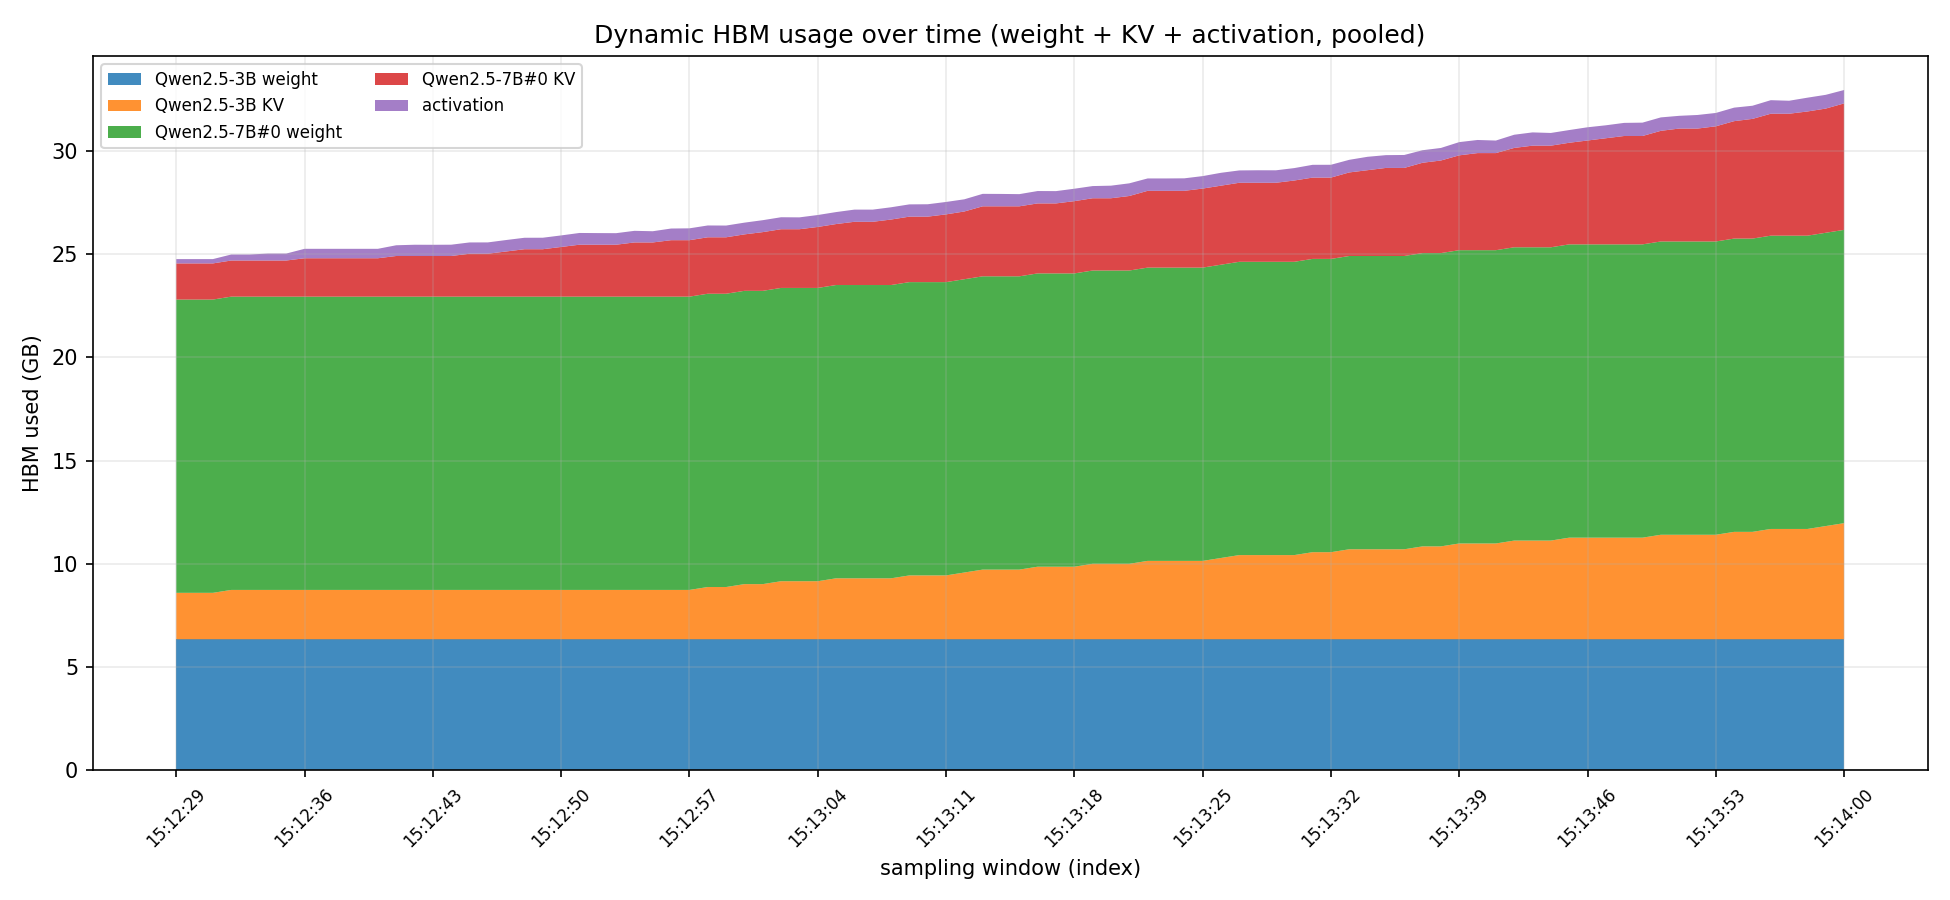

Source data for this figure (header and first rows):
time, Qwen2.5-3B_weight_pages, Qwen2.5-3B_kv_pages, Qwen2.5-7B#0_weight_pages, Qwen2.5-7B#0_kv_pages, activation_pages, total_pages, total_gb
15:12:29, 3250, 1152, 7273, 896, 107, 12678, 24.76
15:12:30, 3250, 1152, 7273, 896, 107, 12678, 24.76
15:12:31, 3250, 1152, 7273, 896, 107, 12678, 24.76
15:12:32, 3250, 1224, 7273, 896, 149, 12792, 24.98
15:12:33, 3250, 1224, 7273, 896, 149, 12792, 24.98
15:12:34, 3250, 1224, 7273, 896, 172, 12815, 25.03
15:12:35, 3250, 1224, 7273, 896, 172, 12815, 25.03
15:12:36, 3250, 1224, 7273, 952, 234, 12933, 25.26
15:12:37, 3250, 1224, 7273, 952, 234, 12933, 25.26
15:12:38, 3250, 1224, 7273, 952, 234, 12933, 25.26
15:12:39, 3250, 1224, 7273, 952, 234, 12933, 25.26
15:12:40, 3250, 1224, 7273, 952, 234, 12933, 25.26
15:12:41, 3250, 1224, 7273, 1008, 266, 13021, 25.43
15:12:42, 3250, 1224, 7273, 1008, 279, 13034, 25.46
15:12:43, 3250, 1224, 7273, 1008, 278, 13033, 25.45
15:12:44, 3250, 1224, 7273, 1008, 280, 13035, 25.46
15:12:45, 3250, 1224, 7273, 1064, 280, 13091, 25.57
15:12:46, 3250, 1224, 7273, 1064, 281, 13092, 25.57
15:12:47, 3250, 1224, 7273, 1120, 284, 13151, 25.69
15:12:48, 3250, 1224, 7273, 1176, 284, 13207, 25.8
15:12:49, 3250, 1224, 7273, 1176, 285, 13208, 25.8
15:12:50, 3250, 1224, 7273, 1232, 286, 13265, 25.91
15:12:51, 3250, 1224, 7273, 1288, 291, 13326, 26.03
15:12:52, 3250, 1224, 7273, 1288, 288, 13323, 26.02
15:12:53, 3250, 1224, 7273, 1288, 286, 13321, 26.02
15:12:54, 3250, 1224, 7273, 1344, 288, 13379, 26.13
15:12:55, 3250, 1224, 7273, 1344, 278, 13369, 26.11
15:12:56, 3250, 1224, 7273, 1400, 289, 13436, 26.24
15:12:57, 3250, 1224, 7273, 1400, 294, 13441, 26.25
15:12:58, 3250, 1296, 7273, 1400, 293, 13512, 26.39
15:12:59, 3250, 1296, 7273, 1400, 291, 13510, 26.39
15:13:00, 3250, 1368, 7273, 1400, 291, 13582, 26.53
15:13:01, 3250, 1368, 7273, 1456, 296, 13643, 26.65
15:13:02, 3250, 1440, 7273, 1456, 297, 13716, 26.79
15:13:03, 3250, 1440, 7273, 1456, 294, 13713, 26.78
15:13:04, 3250, 1440, 7273, 1512, 296, 13771, 26.9
15:13:05, 3250, 1512, 7273, 1512, 297, 13844, 27.04
15:13:06, 3250, 1512, 7273, 1568, 302, 13905, 27.16
15:13:07, 3250, 1512, 7273, 1568, 302, 13905, 27.16
15:13:08, 3250, 1512, 7273, 1624, 304, 13963, 27.27
15:13:09, 3250, 1584, 7273, 1624, 304, 14035, 27.41
15:13:10, 3250, 1584, 7273, 1624, 307, 14038, 27.42
15:13:11, 3250, 1584, 7273, 1680, 308, 14095, 27.53
15:13:12, 3250, 1656, 7273, 1680, 302, 14161, 27.66
15:13:13, 3250, 1728, 7273, 1736, 309, 14296, 27.92
15:13:14, 3250, 1728, 7273, 1736, 307, 14294, 27.92
15:13:15, 3250, 1728, 7273, 1736, 302, 14289, 27.91
15:13:16, 3250, 1800, 7273, 1736, 307, 14366, 28.06
15:13:17, 3250, 1800, 7273, 1736, 305, 14364, 28.05
15:13:18, 3250, 1800, 7273, 1792, 308, 14423, 28.17
15:13:19, 3250, 1872, 7273, 1792, 302, 14489, 28.3
15:13:20, 3250, 1872, 7273, 1792, 312, 14499, 28.32
15:13:21, 3250, 1872, 7273, 1848, 314, 14557, 28.43
15:13:22, 3250, 1944, 7273, 1904, 307, 14678, 28.67
15:13:23, 3250, 1944, 7273, 1904, 307, 14678, 28.67
15:13:24, 3250, 1944, 7273, 1904, 310, 14681, 28.67
15:13:25, 3250, 1944, 7273, 1960, 309, 14736, 28.78
15:13:26, 3250, 2016, 7273, 1960, 319, 14818, 28.94
15:13:27, 3250, 2088, 7273, 1960, 306, 14877, 29.06
15:13:28, 3250, 2088, 7273, 1960, 310, 14881, 29.06
... 32 more rows
